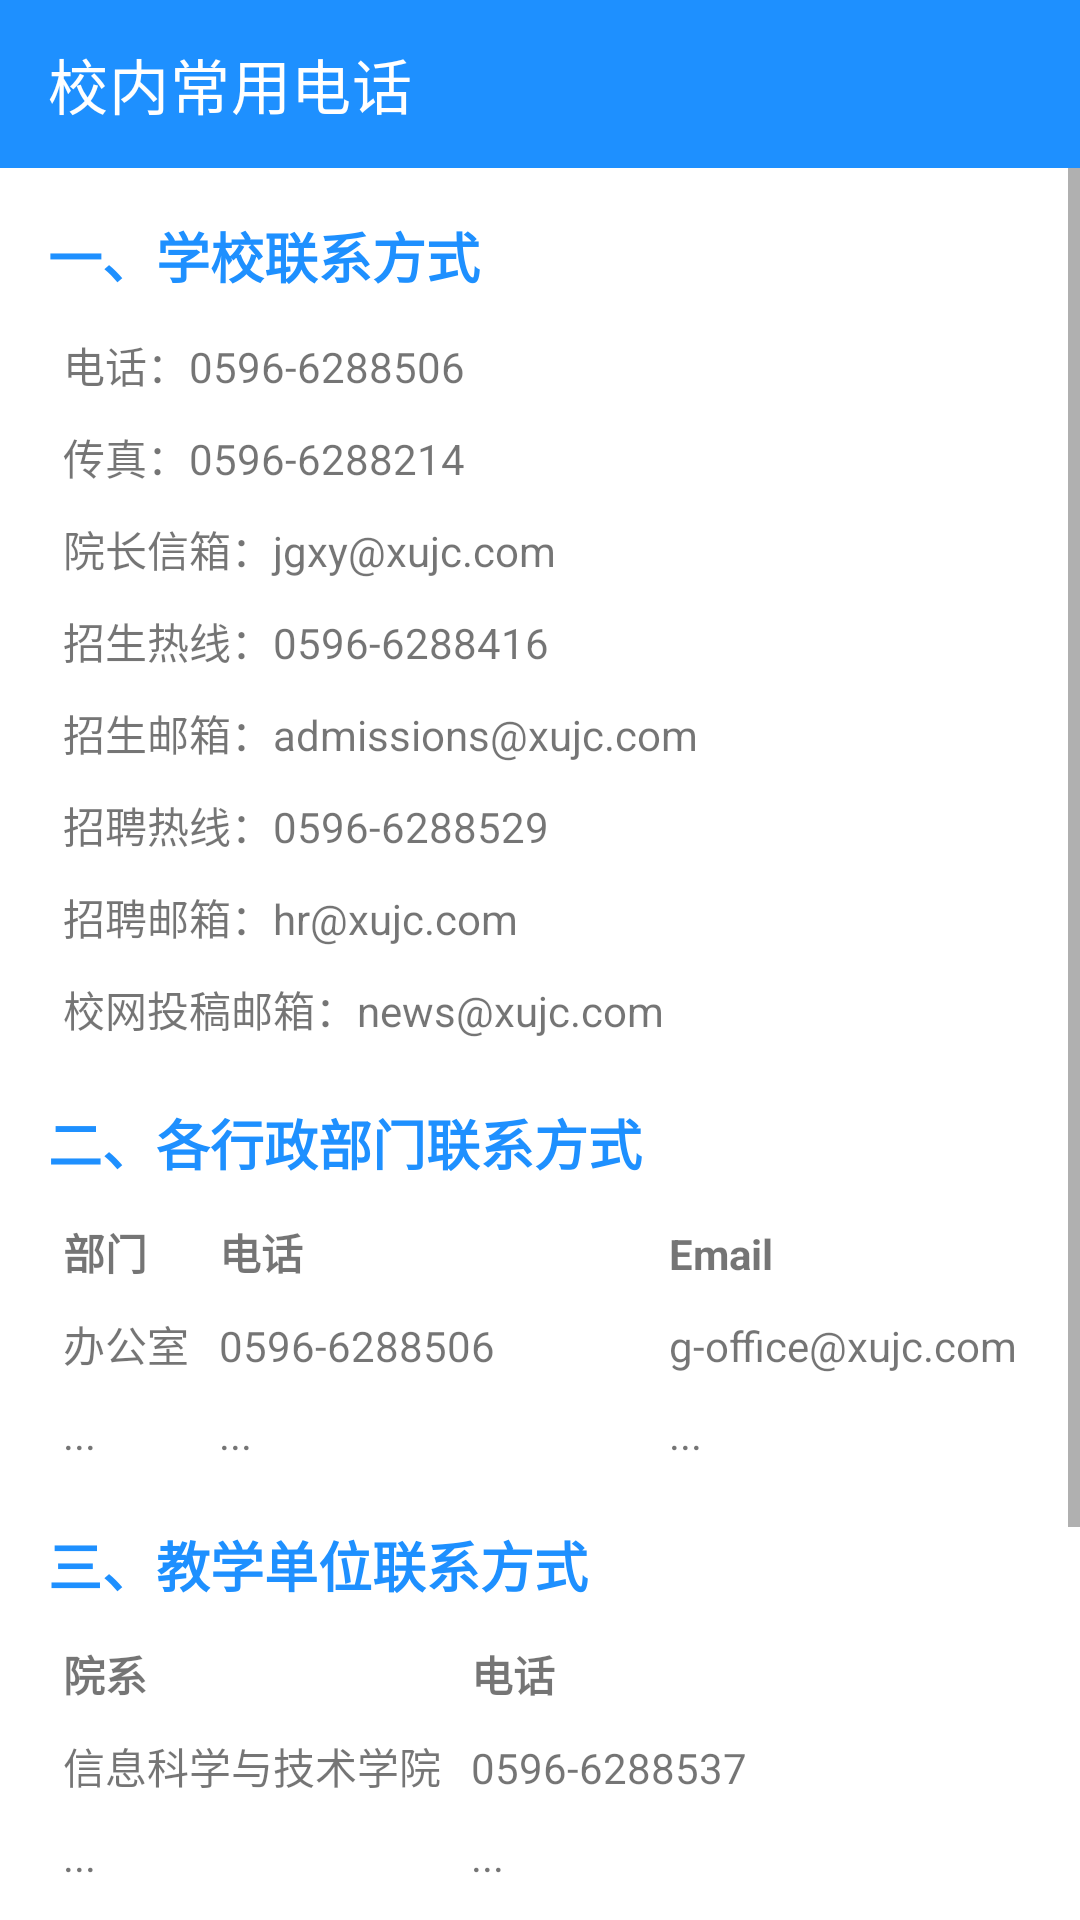

The Android layout XML behind this screen, and the referenced resources:
<!-- AndroidManifest.xml: application theme Theme.CollegeApp -->
<!-- res/layout/activity_phone.xml -->
<?xml version="1.0" encoding="utf-8"?>
<LinearLayout xmlns:android="http://schemas.android.com/apk/res/android"
    xmlns:app="http://schemas.android.com/apk/res-auto"
    xmlns:tools="http://schemas.android.com/tools"
    android:layout_width="match_parent"
    android:layout_height="match_parent"
    android:orientation="vertical"
    tools:context=".UserUI.PhoneActivity">

    <androidx.appcompat.widget.Toolbar
        android:id="@+id/toolbar"
        android:layout_width="match_parent"
        android:layout_height="wrap_content"
        android:background="@color/my_light_primary"
        app:navigationIcon="@drawable/ic_baseline_arrow_back_24"
        app:title="校内常用电话"
        app:titleTextColor="@color/white"/>

    <ScrollView
        android:layout_width="match_parent"
        android:layout_height="wrap_content">

        <LinearLayout
            android:layout_width="match_parent"
            android:layout_height="wrap_content"
            android:orientation="vertical"
            android:padding="16dp">

            <TextView
                android:layout_width="wrap_content"
                android:layout_height="wrap_content"
                android:text="一、学校联系方式"
                android:textColor="@color/my_light_primary"
                android:textStyle="bold"
                android:textSize="18sp"
                android:paddingBottom="8dp"/>

            <TextView
                android:layout_width="wrap_content"
                android:layout_height="wrap_content"
                android:text="电话：0596-6288506"
                android:padding="5dp"/>
            <TextView
                android:layout_width="wrap_content"
                android:layout_height="wrap_content"
                android:padding="5dp"
                android:text="传真：0596-6288214"/>
            <TextView
                android:layout_width="wrap_content"
                android:layout_height="wrap_content"
                android:padding="5dp"
                android:text="院长信箱：jgxy@xujc.com"/>
            <TextView
                android:layout_width="wrap_content"
                android:layout_height="wrap_content"
                android:padding="5dp"
                android:text="招生热线：0596-6288416"/>
            <TextView
                android:layout_width="wrap_content"
                android:layout_height="wrap_content"
                android:padding="5dp"
                android:text="招生邮箱：admissions@xujc.com"/>
            <TextView
                android:layout_width="wrap_content"
                android:layout_height="wrap_content"
                android:padding="5dp"
                android:text="招聘热线：0596-6288529"/>
            <TextView
                android:layout_width="wrap_content"
                android:layout_height="wrap_content"
                android:padding="5dp"
                android:text="招聘邮箱：hr@xujc.com"/>
            <TextView
                android:layout_width="wrap_content"
                android:layout_height="wrap_content"
                android:padding="5dp"
                android:text="校网投稿邮箱：news@xujc.com"/>

            
            <TextView
                android:layout_width="wrap_content"
                android:layout_height="wrap_content"
                android:text="二、各行政部门联系方式"
                android:textColor="@color/my_light_primary"
                android:textStyle="bold"
                android:textSize="18sp"
                android:paddingTop="16dp"
                android:paddingBottom="8dp"/>

            
            <TableLayout
                android:layout_width="match_parent"
                android:layout_height="wrap_content"
                android:stretchColumns="1">

                <TableRow>
                    <TextView android:text="部门" android:padding="5dp" android:textStyle="bold"/>
                    <TextView android:text="电话" android:padding="5dp" android:textStyle="bold"/>
                    <TextView android:text="Email" android:padding="5dp" android:textStyle="bold"/>
                </TableRow>

                <TableRow>
                    <TextView android:text="办公室"
                        android:padding="5dp"/>
                    <TextView android:text="0596-6288506"
                        android:padding="5dp"/>
                    <TextView android:text="g-office@xujc.com"
                        android:padding="5dp"/>
                </TableRow>
                <TableRow>
                    <TextView android:text="..."
                        android:padding="5dp"/>
                    <TextView android:text="..."
                        android:padding="5dp"/>
                    <TextView android:text="..."
                        android:padding="5dp"/>
                </TableRow>
            </TableLayout>

            
            <TextView
                android:layout_width="wrap_content"
                android:layout_height="wrap_content"
                android:text="三、教学单位联系方式"
                android:textColor="@color/my_light_primary"
                android:textStyle="bold"
                android:textSize="18sp"
                android:paddingTop="16dp"
                android:paddingBottom="8dp"/>

            
            <TableLayout
                android:layout_width="match_parent"
                android:layout_height="wrap_content"
                android:stretchColumns="1">

                <TableRow>
                    <TextView android:text="院系" android:padding="5dp" android:textStyle="bold"/>
                    <TextView android:text="电话" android:padding="5dp" android:textStyle="bold"/>
                </TableRow>

                <TableRow>
                    <TextView android:text="信息科学与技术学院" android:padding="5dp"/>
                    <TextView android:text="0596-6288537" android:padding="5dp"/>
                </TableRow>
                <TableRow>
                    <TextView android:text="..." android:padding="5dp"/>
                    <TextView android:text="..." android:padding="5dp"/>
                </TableRow>
            </TableLayout>
            <ImageView
                android:layout_width="120dp"
                android:layout_height="120dp"
                android:src="@drawable/tkkc"
                android:layout_gravity="center_horizontal"
                android:layout_margin="20dp"/>

        </LinearLayout>
    </ScrollView>
</LinearLayout>
<!-- resources referenced by this layout -->
<resources>
  <color name="my_light_primary">#1E90FF</color>
  <color name="white">#FFFFFFFF</color>
  <!-- drawable tkkc: jpg bitmap (drawable-v24, 101052 bytes) -->
  <style name="Theme.CollegeApp" parent="Theme.MaterialComponents.DayNight.NoActionBar">
          
          <item name="colorPrimary">@color/my_light_primary</item>
          <item name="colorPrimaryVariant">@color/my_light_primary</item>
          <item name="colorOnPrimary">@color/white</item>
          
          <item name="android:statusBarColor" tools:targetApi="l">?attr/colorPrimaryVariant</item>
          
      </style>
</resources>
